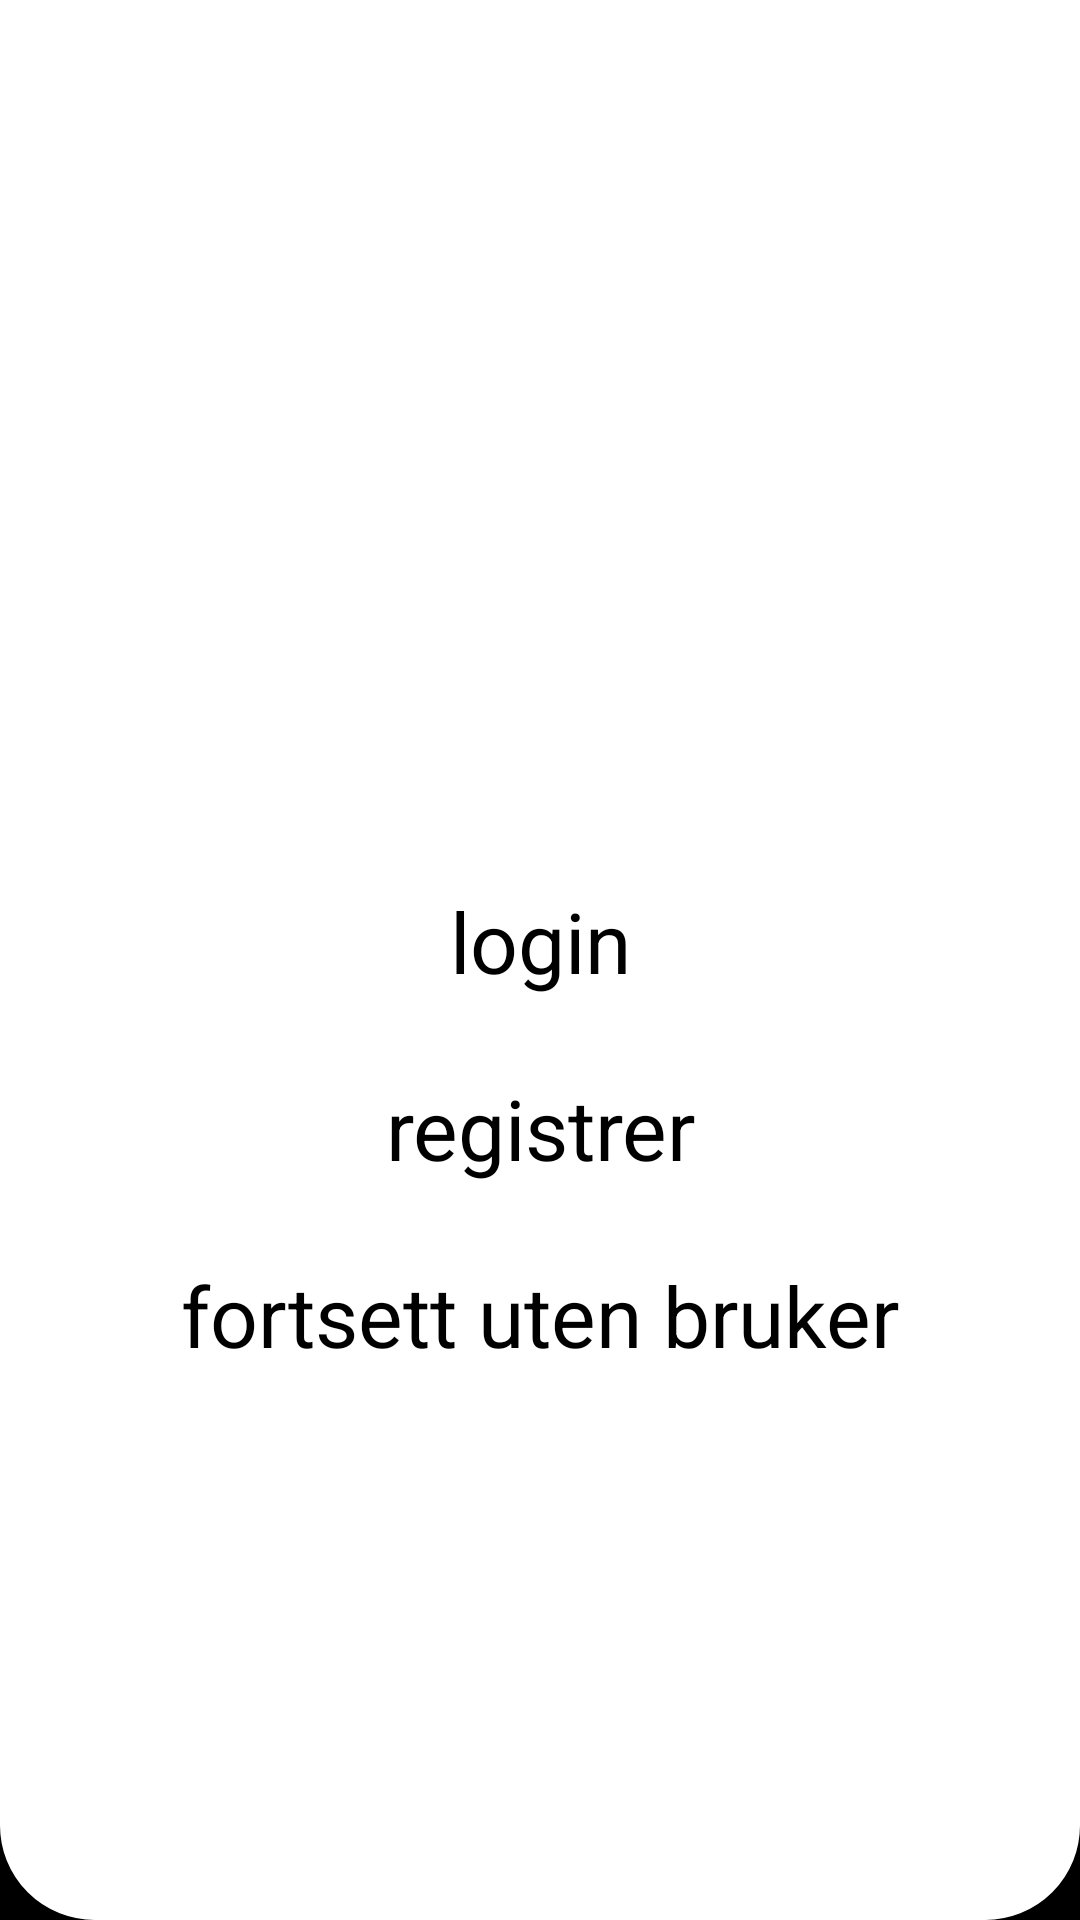

Layout XML and referenced resources for this Android screen:
<!-- AndroidManifest.xml: application theme Theme.Oishii -->
<!-- res/layout/login_fragment.xml -->
<?xml version="1.0" encoding="utf-8"?>
<androidx.constraintlayout.widget.ConstraintLayout xmlns:android="http://schemas.android.com/apk/res/android"
    xmlns:app="http://schemas.android.com/apk/res-auto"
    xmlns:tools="http://schemas.android.com/tools"
    android:id="@+id/login"
    android:background="@color/black"
    android:layout_width="match_parent"
    android:layout_height="match_parent"
    tools:context=".login.LoginFragment">

    <LinearLayout
        android:layout_width="match_parent"
        android:layout_height="match_parent"
        android:background="@drawable/default_layout_background"
        />

    <ImageView
        android:id="@+id/logo_login_imageview"
        android:layout_width="@dimen/logo_icon"
        android:layout_height="@dimen/logo_icon"
        android:src="@drawable/oishii_logo"
        app:layout_constraintStart_toStartOf="parent"
        app:layout_constraintEnd_toEndOf="parent"
        app:layout_constraintTop_toTopOf="parent"
        app:layout_constraintBottom_toBottomOf="parent"
        android:layout_marginBottom="@dimen/xl_space"
        />
    <TextView
        android:id="@+id/login_textview"
        android:layout_width="wrap_content"
        app:layout_constraintTop_toBottomOf="@id/logo_login_imageview"
        app:layout_constraintEnd_toEndOf="parent"
        app:layout_constraintStart_toStartOf="parent"
        android:layout_marginTop="@dimen/very_small_space"
        android:textSize="@dimen/infomenu_text"
        android:textColor="@color/black"
        android:layout_height="wrap_content"
        android:text="@string/login"
        />

    <TextView
        android:id="@+id/create_account_textview"
        android:layout_width="wrap_content"
        android:layout_height="wrap_content"
        app:layout_constraintTop_toBottomOf="@id/login_textview"
        app:layout_constraintEnd_toEndOf="@id/login_textview"
        app:layout_constraintStart_toStartOf="@id/login_textview"
        android:textSize="@dimen/infomenu_text"
        android:layout_marginTop="@dimen/small_space"
        android:textColor="@color/black"
        android:text="@string/registrer"
        />

    <TextView
        android:id="@+id/with_out_user_textview"
        android:layout_width="wrap_content"
        android:layout_height="wrap_content"
        android:textSize="@dimen/infomenu_text"
        android:layout_marginTop="@dimen/small_space"
        app:layout_constraintTop_toBottomOf="@id/create_account_textview"
        app:layout_constraintEnd_toEndOf="@id/login_textview"
        android:textColor="@color/black"
        app:layout_constraintStart_toStartOf="@id/login_textview"
        android:text="@string/fortsett_uten_bruker"
        />

</androidx.constraintlayout.widget.ConstraintLayout>
<!-- resources referenced by this layout -->
<resources>
  <color name="black">#FF000000</color>
  <dimen name="infomenu_text">28sp</dimen>
  <dimen name="logo_icon">160dp</dimen>
  <dimen name="small_space">25dp</dimen>
  <dimen name="very_small_space">10dp</dimen>
  <dimen name="xl_space">230dp</dimen>
  <!-- drawable default_layout_background (drawable) -->
  <?xml version="1.0" encoding="utf-8"?>
  <shape xmlns:android="http://schemas.android.com/apk/res/android">
      <solid android:color="#FFFFFF"/>
      <stroke android:width="3dp" android:color="#ffffff" />
      <corners android:radius="10dp"/>
      <corners android:radius="1dp"
          android:bottomRightRadius="30dp" android:bottomLeftRadius="30dp"
          android:topLeftRadius="0dp" android:topRightRadius="0dp"/>
      <padding android:left="0dp" android:top="0dp" android:right="0dp" android:bottom="0dp" />
  </shape>
  <string name="fortsett_uten_bruker">fortsett uten bruker</string>
  <string name="login">login</string>
  <string name="registrer">registrer</string>
  <style name="Theme.Oishii" parent="Theme.MaterialComponents.DayNight.NoActionBar">
          
          <item name="colorPrimary">@color/white</item>
          <item name="colorPrimaryVariant">@color/purple_700</item>
          <item name="colorOnPrimary">@color/white</item>
          
          <item name="colorSecondary">@color/teal_200</item>
          <item name="colorSecondaryVariant">@color/teal_700</item>
          <item name="colorOnSecondary">@color/white</item>
          
          
          <item name="android:statusBarColor">@color/white</item>
          <item name="android:windowLightStatusBar">true</item>
      </style>
  <color name="white">#FFFFFFFF</color>
  <color name="purple_700">#FF6200EE</color>
  <color name="teal_200">#FF03DAC5</color>
  <color name="teal_700">#FF018786</color>
</resources>
